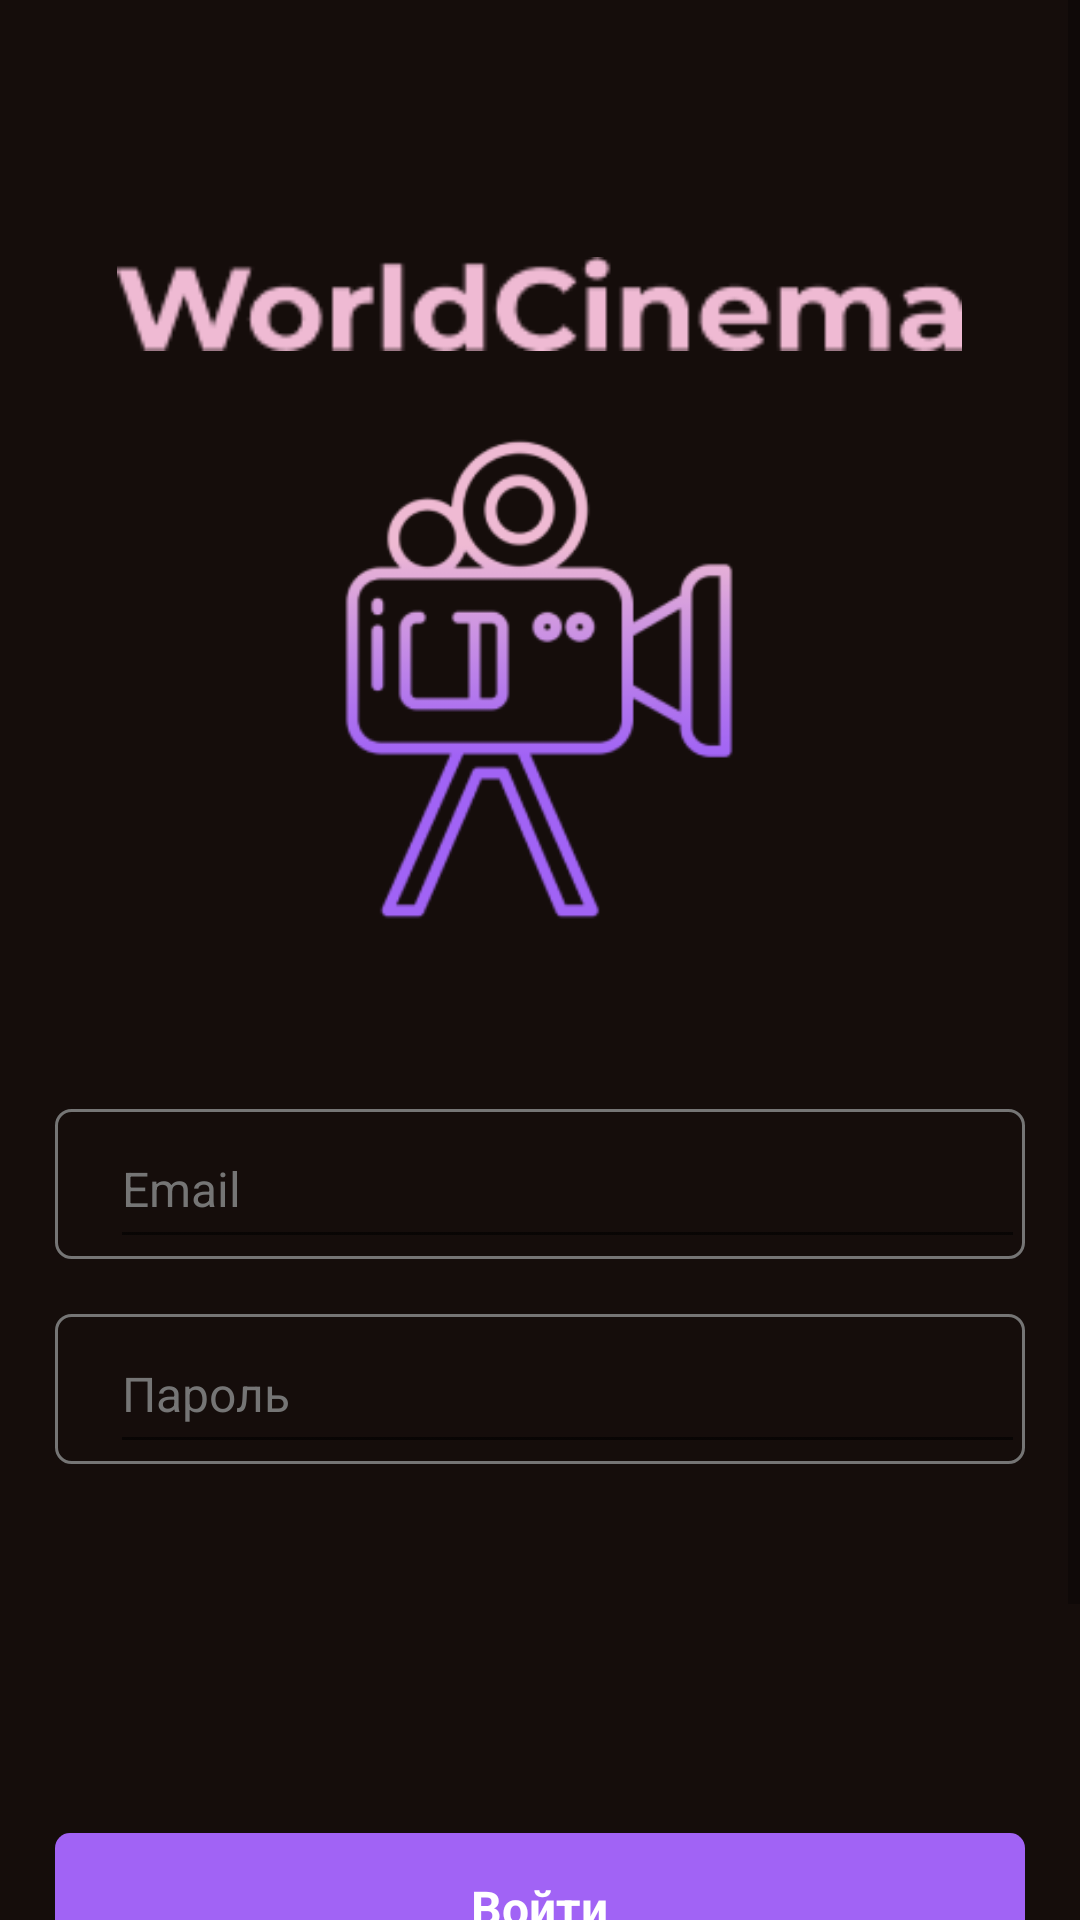

Here is an Android app screen rendered from its layout file. Give the layout XML and the strings, colors and styles it references.
<!-- AndroidManifest.xml: application theme Theme.APIApplication -->
<!-- res/layout/activity_main.xml -->
<?xml version="1.0" encoding="utf-8"?>
<ScrollView xmlns:android="http://schemas.android.com/apk/res/android"
    xmlns:app="http://schemas.android.com/apk/res-auto"
    xmlns:tools="http://schemas.android.com/tools"
    android:layout_width="match_parent"
    android:layout_height="match_parent"
    tools:context=".MainActivity">
    <LinearLayout
        android:padding="18.25dp"
        android:layout_width="match_parent"
        android:layout_height="wrap_content"
        android:orientation="vertical">
        <ImageView
            android:layout_marginTop="67.26dp"
            android:layout_marginBottom="29.6dp"
            android:layout_width="wrap_content"
            android:layout_height="wrap_content"
            android:src="@drawable/logo"
            android:layout_gravity="center_horizontal"/>
        <LinearLayout
            android:layout_width="match_parent"
            android:layout_height="50.16dp"
            android:layout_marginBottom="18.25dp"
            android:background="@drawable/roundedittext">

            <EditText
                android:id="@+id/Email"
                android:layout_width="match_parent"
                android:layout_height="match_parent"
                android:layout_gravity="center_vertical"
                android:hint="Email"
                android:inputType="textEmailAddress"
                android:layout_marginStart="18.25dp" />
        </LinearLayout>
        <LinearLayout
            android:layout_marginBottom="123.12dp"
            android:layout_width="match_parent"
            android:layout_height="50.16dp"
            android:background="@drawable/roundedittext">
            <EditText
                android:id="@+id/Password"
                android:inputType="textPassword"
                android:layout_width="match_parent"
                android:layout_height="match_parent"
                android:layout_gravity="center_vertical"
                android:hint="Пароль"
                android:layout_marginStart="18.25dp"/>
        </LinearLayout>
        <LinearLayout
            android:id="@+id/btnLogin"
            android:layout_marginBottom="18.25dp"
            android:layout_width="match_parent"
            android:layout_height="50.16dp"
            android:gravity="center"
            android:background="@drawable/roundpurplebutton">
            <TextView
                android:textStyle="bold"
                android:layout_width="wrap_content"
                android:layout_height="wrap_content"
                android:text="Войти"
                android:gravity="center" />
        </LinearLayout>
        <LinearLayout
            android:id="@+id/btnRegister"
            android:layout_marginBottom="18.25dp"
            android:layout_width="match_parent"
            android:layout_height="50.16dp"
            android:gravity="center"
            android:background="@drawable/roundedittext">
            <TextView
                android:textStyle="bold"
                android:textColor="@color/purple"
                android:layout_width="wrap_content"
                android:layout_height="wrap_content"
                android:text="Регистрация"
                android:gravity="center" />
        </LinearLayout>
    </LinearLayout>


</ScrollView>
<!-- resources referenced by this layout -->
<resources>
  <color name="purple">#A163F5</color>
  <!-- drawable logo (drawable) -->
  <?xml version="1.0" encoding="utf-8"?>
  <layer-list xmlns:android="http://schemas.android.com/apk/res/android">
      <item android:drawable="@color/background"/>
      <item
          android:drawable="@drawable/worldcinema"
          android:gravity="center"
          android:bottom="223dp"
          android:width="281.58dp"
          android:height="31.24dp"/>
      <item android:drawable="@drawable/videocam"
          android:gravity="center"
          android:width="164.16dp"
          android:height="164.16dp"
          android:top="27.35dp"/>
  </layer-list>
  <!-- drawable roundedittext (drawable) -->
  <?xml version="1.0" encoding="utf-8"?>
  <selector xmlns:android="http://schemas.android.com/apk/res/android">
      <item>
          <shape>
              <stroke android:width="1dp" android:color="@color/grey"/>
              <corners
                  android:radius="5dp"/>
          </shape>
      </item>
  </selector>
  <!-- drawable roundpurplebutton (drawable) -->
  <?xml version="1.0" encoding="utf-8"?>
  <selector xmlns:android="http://schemas.android.com/apk/res/android">
      <item>
          <shape>
              <solid android:color="@color/purple"/>
              <corners android:radius="5dp"/>
          </shape>
      </item>
  </selector>
  <style name="Theme.APIApplication" parent="Theme.MaterialComponents.DayNight.NoActionBar">
          
          <item name="colorPrimary">@color/purple_500</item>
          <item name="colorPrimaryVariant">@color/purple_700</item>
          <item name="colorOnPrimary">@color/white</item>
          
          <item name="colorSecondary">@color/teal_200</item>
          <item name="colorSecondaryVariant">@color/teal_700</item>
          <item name="colorOnSecondary">@color/black</item>
          
          <item name="android:statusBarColor" tools:targetApi="l">?attr/colorPrimaryVariant</item>
          
  
  
          <item name="android:windowBackground">@color/background</item>
          <item name="fontFamily">@font/roboto_regular</item>
          <item name="android:textStyle">normal</item>
          <item name="android:textSize">16sp</item>
          <item name="android:textColor">@color/white</item>
          <item name="android:textColorHint">@color/grey</item>
      </style>
  <color name="background">#150D0B</color>
  <!-- drawable worldcinema: png bitmap (drawable, 3505 bytes) -->
  <!-- drawable videocam: png bitmap (drawable, 16394 bytes) -->
  <color name="grey">#757575</color>
  <color name="purple_500">#FF6200EE</color>
  <color name="purple_700">#FF3700B3</color>
  <color name="white">#FFFFFFFF</color>
  <color name="teal_200">#FF03DAC5</color>
  <color name="teal_700">#FF018786</color>
  <color name="black">#FF000000</color>
</resources>
